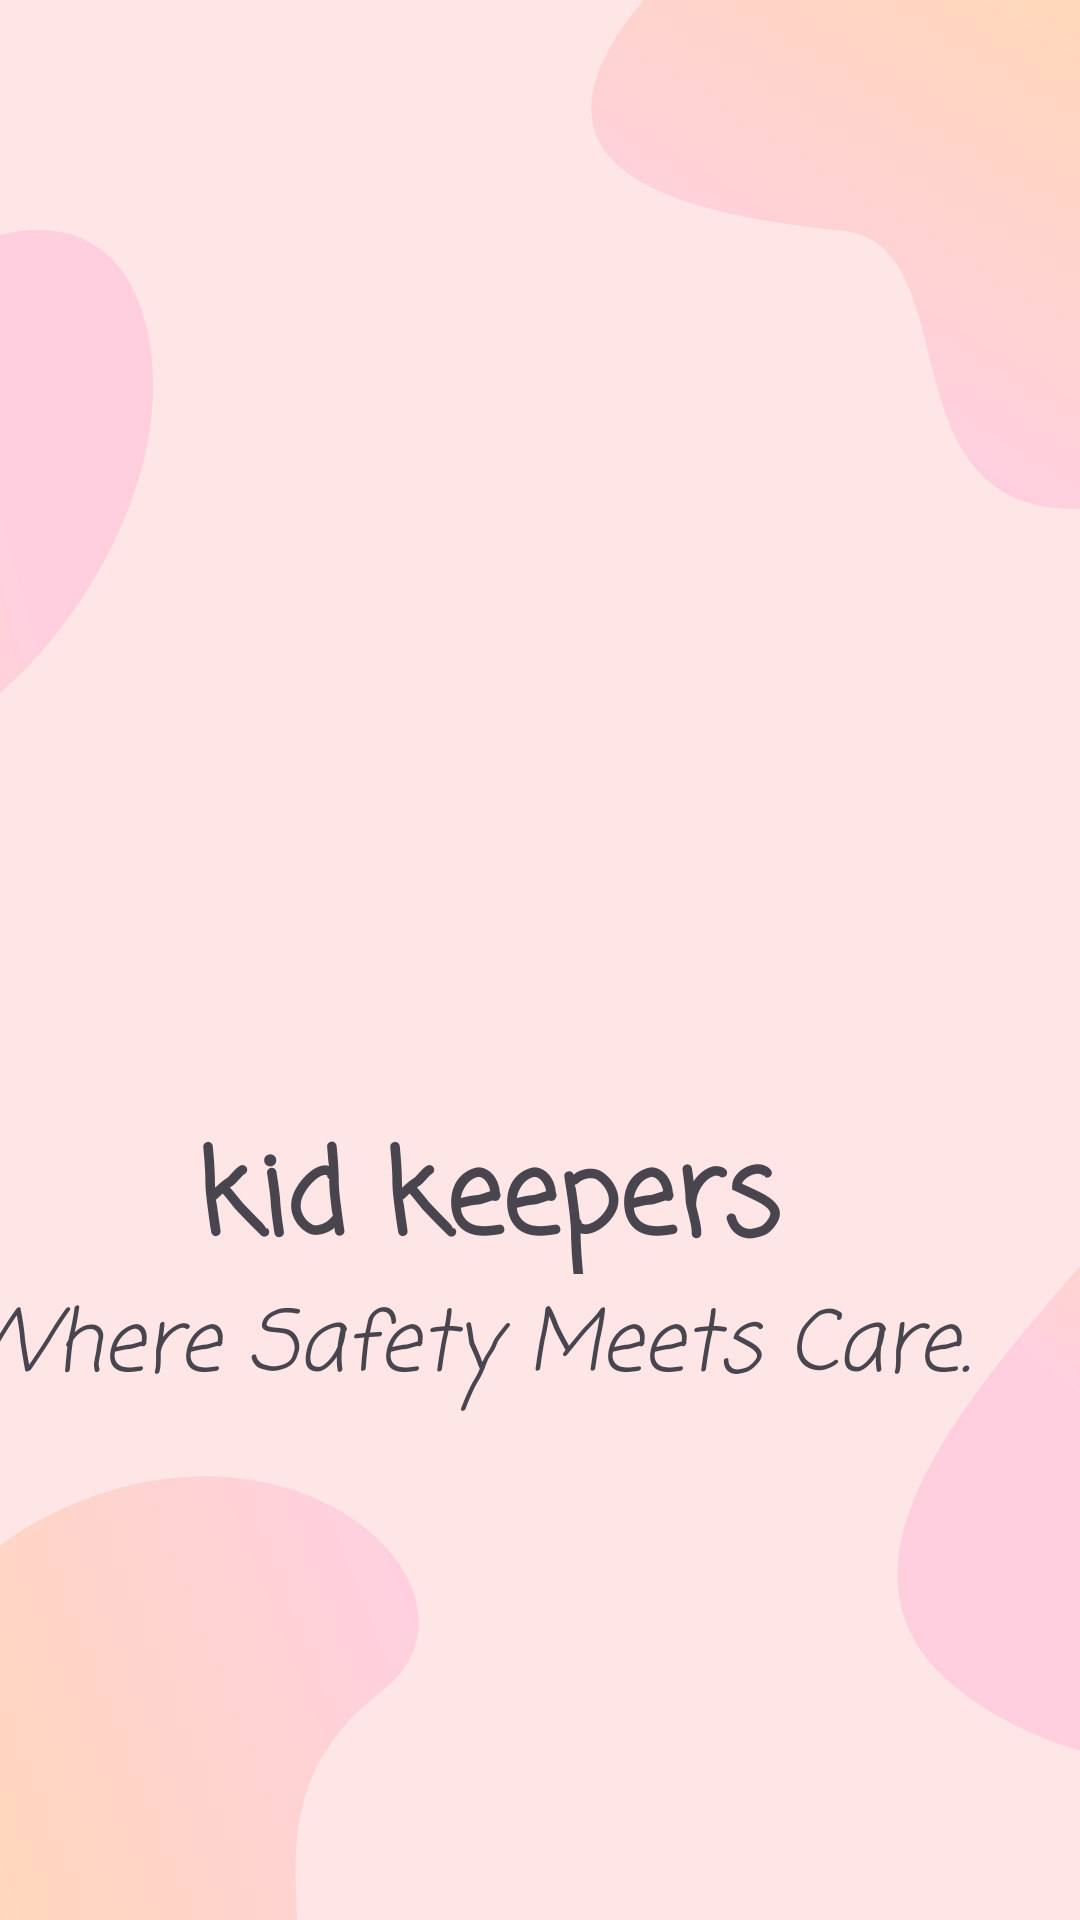

Android layout source for this screen:
<!-- AndroidManifest.xml: application theme Theme.MyApplication24 -->
<!-- res/layout/fragment_splash.xml -->
<?xml version="1.0" encoding="utf-8"?>
<androidx.constraintlayout.widget.ConstraintLayout xmlns:android="http://schemas.android.com/apk/res/android"
    xmlns:tools="http://schemas.android.com/tools"
    android:layout_width="match_parent"
    android:layout_height="match_parent"
    xmlns:app="http://schemas.android.com/apk/res-auto"
    android:background="@drawable/ttrx"
    tools:context=".fragments.SplashFragment">

    <com.google.android.material.imageview.ShapeableImageView
        android:id="@+id/shapeableImageView"
        android:layout_width="200dp"
        android:layout_height="200dp"
        app:layout_constraintBottom_toBottomOf="parent"
        app:layout_constraintEnd_toEndOf="parent"
        app:layout_constraintHorizontal_bias="0.45"
        app:layout_constraintStart_toStartOf="parent"
        app:layout_constraintTop_toTopOf="parent"
        app:layout_constraintVertical_bias="0.354"
        app:srcCompat="@drawable/babsitter" />

    <TextView
        android:id="@+id/textView14"
        android:layout_width="245dp"
        android:layout_height="53dp"
        android:layout_marginTop="16dp"
        android:fontFamily="casual"
        android:text="kid keepers"
        android:textSize="38dp"
        android:textStyle="bold"
        app:layout_constraintEnd_toEndOf="parent"
        app:layout_constraintHorizontal_bias="0.572"
        app:layout_constraintStart_toStartOf="parent"
        app:layout_constraintTop_toBottomOf="@+id/shapeableImageView" />

    <TextView
        android:id="@+id/textView18"
        android:layout_width="377dp"
        android:layout_height="80dp"
        android:layout_marginTop="72dp"
        android:fontFamily="casual"
        android:text="Where Safety Meets Care."
        android:textSize="28dp"
        android:textStyle="italic"
        app:layout_constraintEnd_toEndOf="parent"
        app:layout_constraintHorizontal_bias="0.911"
        app:layout_constraintStart_toStartOf="parent"
        app:layout_constraintTop_toBottomOf="@+id/shapeableImageView" />

</androidx.constraintlayout.widget.ConstraintLayout>
<!-- resources referenced by this layout -->
<resources>
  <!-- drawable ttrx: png bitmap (drawable, 45784 bytes) -->
  <style name="Theme.MyApplication24" parent="Base.Theme.MyApplication24" />
  <style name="Base.Theme.MyApplication24" parent="Theme.Material3.DayNight.NoActionBar">
          
          
      </style>
</resources>
